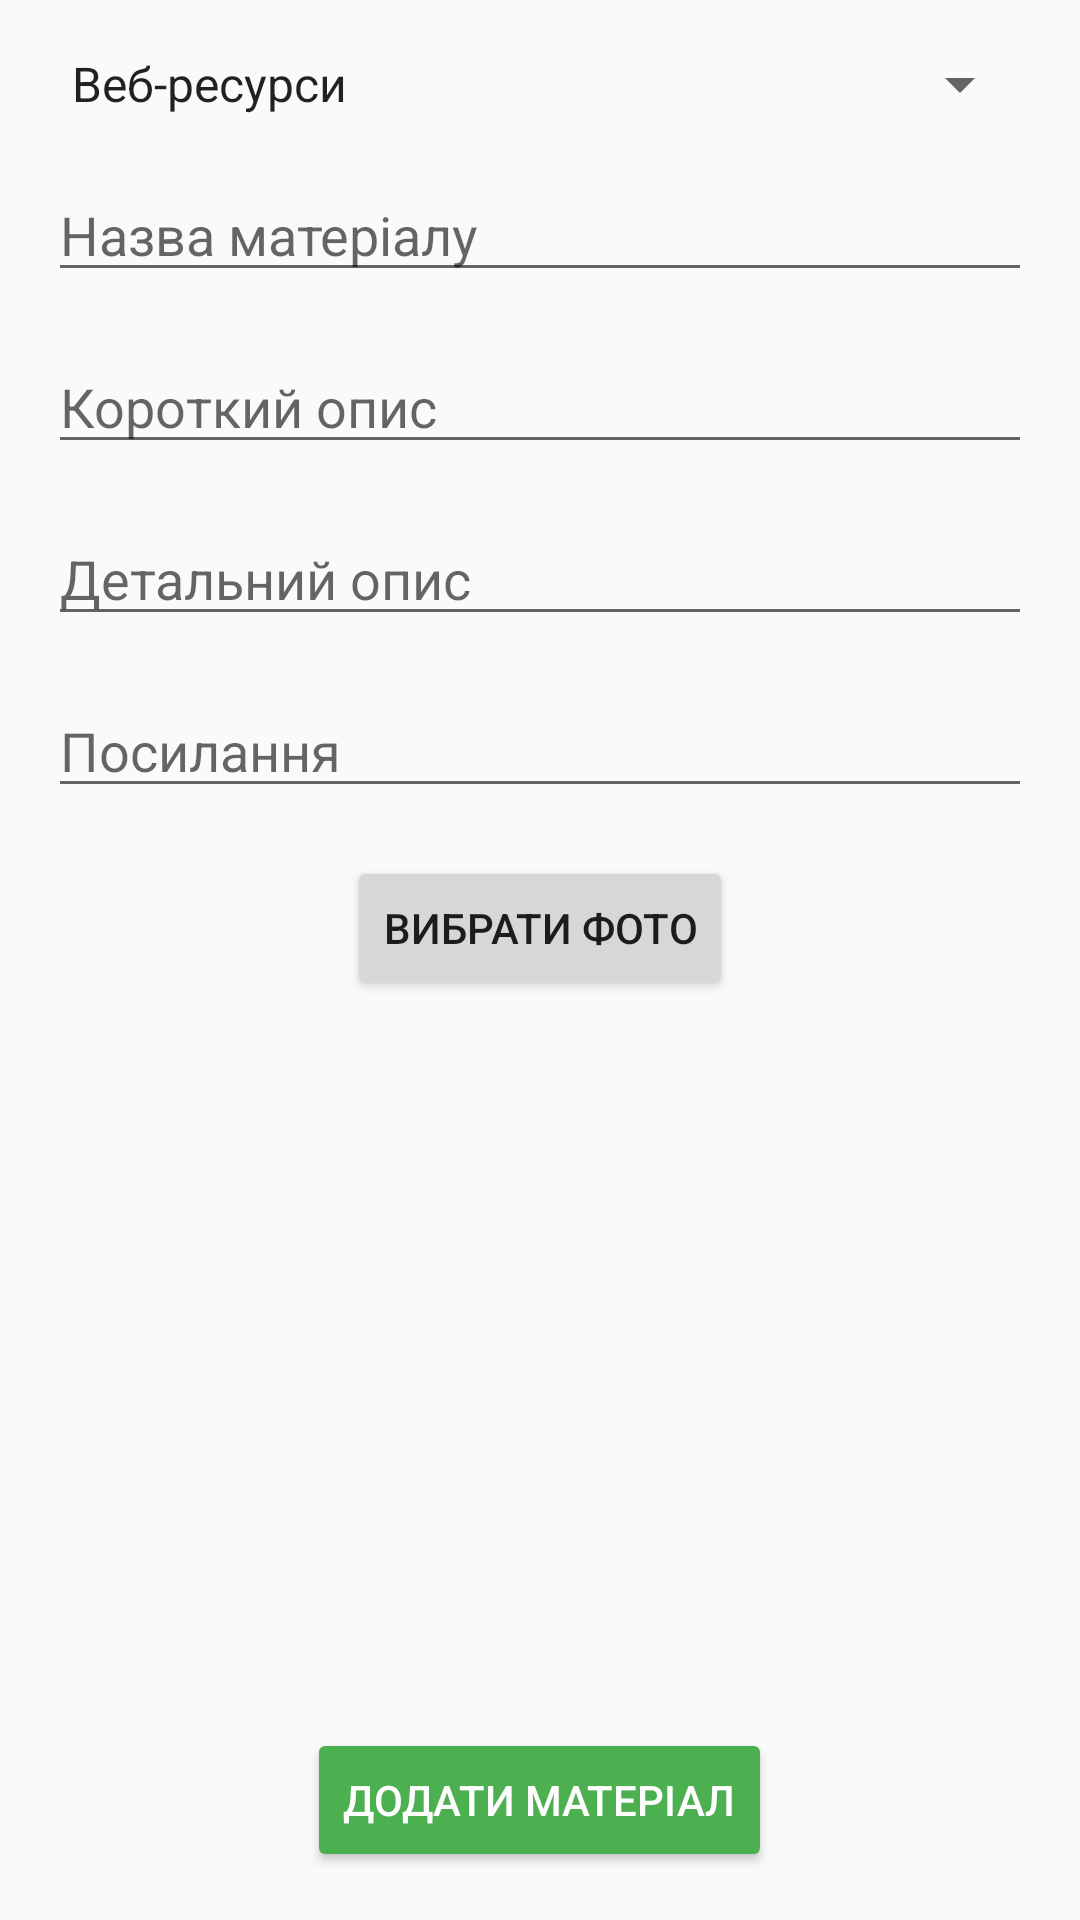

Reconstruct the res/layout file that produces this screen, plus the resources it refers to.
<!-- AndroidManifest.xml: activity theme Theme.Opora -->
<!-- res/layout/activity_add_material.xml -->
<?xml version="1.0" encoding="utf-8"?>
<LinearLayout android:orientation="vertical" android:background="#fffafafa" android:layout_width="fill_parent" android:layout_height="fill_parent"
    xmlns:android="http://schemas.android.com/apk/res/android" xmlns:app="http://schemas.android.com/apk/res-auto">
    <ScrollView android:layout_width="fill_parent" android:layout_height="0.0dip" android:layout_weight="1.0">
        <LinearLayout android:orientation="vertical" android:padding="16.0dip" android:layout_width="fill_parent" android:layout_height="wrap_content">
            <Spinner android:entries="@array/material_types" android:id="@+id/materialTypeSpinner" android:layout_width="fill_parent" android:layout_height="wrap_content" android:layout_marginBottom="16.0dip" />
            <EditText android:id="@+id/materialName" android:layout_width="fill_parent" android:layout_height="wrap_content" android:layout_marginBottom="16.0dip" android:hint="Назва матеріалу" />
            <EditText android:id="@+id/materialShortDescription" android:layout_width="fill_parent" android:layout_height="wrap_content" android:layout_marginBottom="16.0dip" android:hint="Короткий опис" />
            <EditText android:id="@+id/materialDetailedDescription" android:layout_width="fill_parent" android:layout_height="wrap_content" android:layout_marginBottom="16.0dip" android:hint="Детальний опис" />
            <EditText android:id="@+id/materialLink" android:layout_width="fill_parent" android:layout_height="wrap_content" android:layout_marginBottom="16.0dip" android:hint="Посилання" />
            <EditText android:id="@+id/materialCollectionAmount" android:visibility="gone" android:layout_width="fill_parent" android:layout_height="wrap_content" android:layout_marginBottom="16.0dip" android:hint="Сума зборів" />
            <EditText android:id="@+id/materialAddress" android:visibility="gone" android:layout_width="fill_parent" android:layout_height="wrap_content" android:layout_marginBottom="16.0dip" android:hint="Адреса" />
            <Button android:layout_gravity="center_horizontal" android:id="@+id/selectImagesButton" android:layout_width="wrap_content" android:layout_height="wrap_content" android:layout_marginBottom="16.0dip" android:text="Вибрати фото" />
            <HorizontalScrollView android:layout_width="fill_parent" android:layout_height="wrap_content" android:layout_marginBottom="16.0dip">
                <LinearLayout android:orientation="horizontal" android:id="@+id/imagesContainer" android:layout_width="wrap_content" android:layout_height="wrap_content" />
            </HorizontalScrollView>
        </LinearLayout>
    </ScrollView>
    <Button android:textColor="#ffffffff" android:layout_gravity="center_horizontal" android:id="@+id/addMaterialButton" android:layout_width="wrap_content" android:layout_height="wrap_content" android:layout_marginTop="16.0dip" android:layout_marginBottom="16.0dip" android:text="Додати матеріал" android:backgroundTint="#ff4caf50" />
</LinearLayout>
<!-- resources referenced by this layout -->
<resources>
  <string-array name="material_types">
          <item>Веб-ресурси</item>
          <item>Соціальні медіа</item>
          <item>Збори</item>
          <item>Місця</item>
          <item>Додатки</item>
      </string-array>
  <style name="Theme.Opora" parent="Theme.MaterialComponents.DayNight.NoActionBar">
          <item name="colorPrimary">@color/purple_500</item>
          <item name="colorPrimaryVariant">@color/purple_700</item>
          <item name="colorOnPrimary">@color/white</item>
          <item name="colorSecondary">@color/teal_200</item>
          <item name="colorSurface">@color/white</item>
      </style>
  <!-- not gathered from this repository: default colours our renderer supplied (Android Studio template values) -->
  <color name="purple_500">#FF6200EE</color>
  <color name="purple_700">#FF3700B3</color>
  <color name="teal_200">#FF03DAC5</color>
  <color name="white">#FFFFFFFF</color>
</resources>
